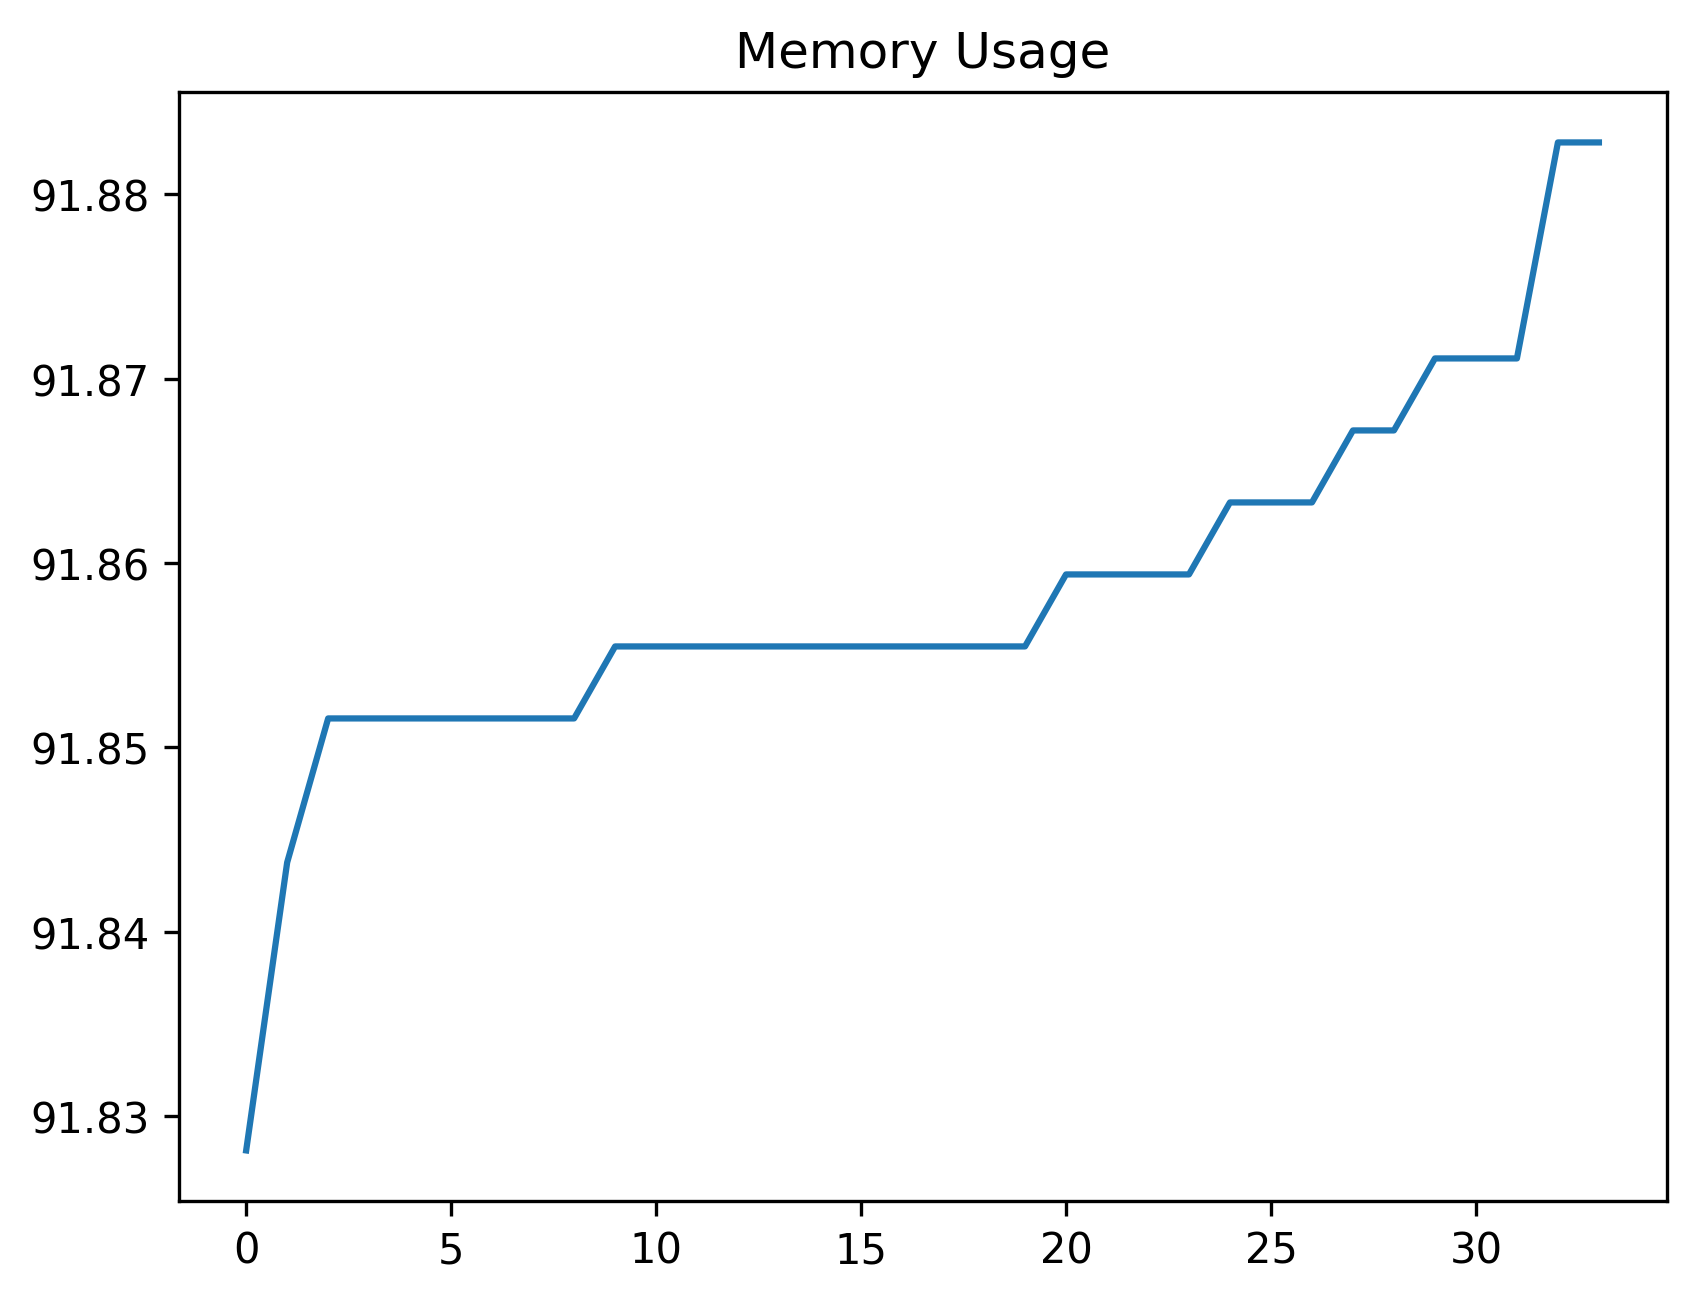

Data behind this chart, as committed beside it:
date_time, name, memory
2024-02-02 11:26:40.238208, start, 91.83
2024-02-02 11:26:40.282506, wait_for_account_button, 91.84
2024-02-02 11:26:40.374806, open_accounts_panel, 91.85
2024-02-02 11:26:40.430156, wait_for_accounts_panel, 91.85
2024-02-02 11:26:40.473053, wait_for_theme_option, 91.85
2024-02-02 11:26:40.557991, open_theme_panel, 91.85
2024-02-02 11:26:40.616611, wait_for_list, 91.85
2024-02-02 11:26:40.657229, assert_theme_list_exists, 91.85
2024-02-02 11:26:40.702913, wait_for_default_list_item, 91.85
2024-02-02 11:26:40.743735, assert_default_list_item_exists, 91.86
2024-02-02 11:26:40.831099, perform_click_close_list, 91.86
2024-02-02 11:26:40.878298, wait_for_account_close_button, 91.86
2024-02-02 11:26:40.956624, close_account_window, 91.86
2024-02-02 11:26:40.978633, navigate_to_theme_designer_screen, 91.86
2024-02-02 11:26:43.986678, wait_for_profile_button, 91.86
2024-02-02 11:26:44.071125, perform_click_profile_button, 91.86
2024-02-02 11:26:44.132537, wait_for_profile_view, 91.86
2024-02-02 11:26:46.152815, wait_for_profile_menu, 91.86
2024-02-02 11:26:46.247890, perform_click_save_button, 91.86
2024-02-02 11:26:46.292983, wait_for_profile_input_field, 91.86
2024-02-02 11:26:46.878094, perform_enter_profile_name, 91.86
2024-02-02 11:26:46.922003, wait_for_accept_button, 91.86
2024-02-02 11:26:47.008261, perform_click_accept_button, 91.86
2024-02-02 11:26:52.020118, wait_for_account_buttons, 91.86
2024-02-02 11:26:52.105821, select_account_button, 91.86
2024-02-02 11:26:52.192075, perform_click_theme_button, 91.86
2024-02-02 11:26:53.207208, wait_for_theme_list_item, 91.86
2024-02-02 11:26:53.300041, perform_click_theme_list_item, 91.87
2024-02-02 11:26:53.338631, wait_for_profiles_button, 91.87
2024-02-02 11:26:53.424886, perform_click_profiles, 91.87
2024-02-02 11:26:53.481429, wait_for_profile_to_exist, 91.87
2024-02-02 11:26:53.573325, select_the_profile, 91.87
2024-02-02 11:27:23.690829, wait_for_overflow_button, 91.88
2024-02-02 11:27:23.741469, start, 91.88
